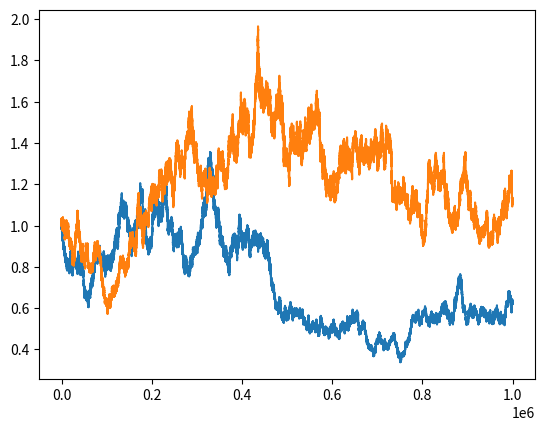

This figure's Python source:
# -*- coding: utf-8 -*-
"""
Created on Tue Nov 14 02:11:52 2017

[redacted]
"""
import random
import math

def random_climb(pSubir, nPassos): #returns vector of walk path
    level = 1 # This variable is optional
    h = [level]
    for i in range(nPassos):
        if random.random() <= pSubir:
            level *= 1.001
        else:
            level /= 1.001
        h.append(level)
    return h






pSubir = 0.500
nPassos = 1000000
h1 = random_climb(pSubir, nPassos)
h2 = random_climb(pSubir, nPassos)

import matplotlib.pyplot as plt
plt.plot(h1)
plt.plot(h2)
            
